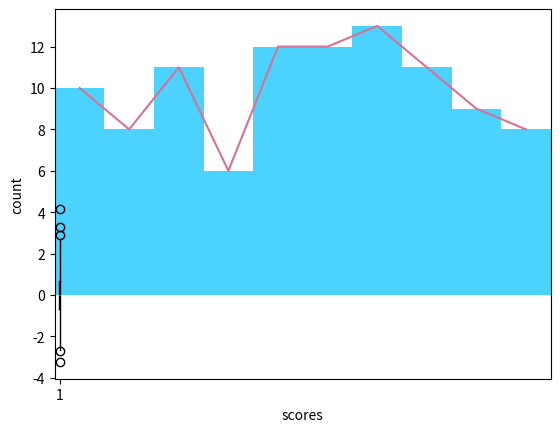

Here is the Python script that generated this plot:
import matplotlib.pyplot as plt
import numpy as np

#graph 1
x=np.random.randint(0,100,100)
bins=np.arange(0,101,10)
width=10
print('data for the figure:',x)
frequency_each,_,_= plt.hist(x,bins,color='deepskyblue',width=width,alpha=0.7)
plt.xlabel('scores')
plt.ylabel('count')
plt.xlim(0,100)
plt.plot(bins[1:]-(width//2),frequency_each,color='palevioletred')
plt.show()

#graph 2
###box_plot
data = np.random.normal(size=1000, loc=0, scale=1)
print('data for the figure:',data)
plt.boxplot(data, sym="o", whis=1.5)
plt.show()